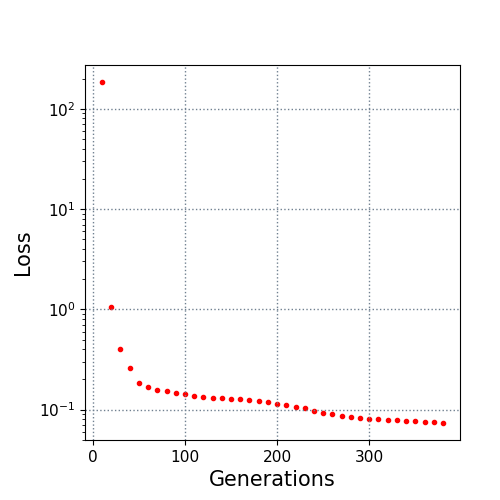

Values plotted in this chart, from the file beside it:
10.0, 184.711456
20.0, 1.062
30.0, 0.3977
40.0, 0.2595
50.0, 0.186
60.0, 0.167
70.0, 0.1584
80.0, 0.1535
90.0, 0.1467
100.0, 0.1426
110.0, 0.1371
120.0, 0.1341
130.0, 0.1319
140.0, 0.1299
150.0, 0.1283
160.0, 0.1268
170.0, 0.125
180.0, 0.1219
190.0, 0.119
200.0, 0.1149
210.0, 0.1103
220.0, 0.1062
230.0, 0.1027
240.0, 0.09613
250.0, 0.0929
260.0, 0.08974
270.0, 0.08583
280.0, 0.0846
290.0, 0.08317
300.0, 0.08107
310.0, 0.07966
320.0, 0.07895
330.0, 0.07785
340.0, 0.0773
350.0, 0.07626
360.0, 0.07477
370.0, 0.07444
380.0, 0.07357
